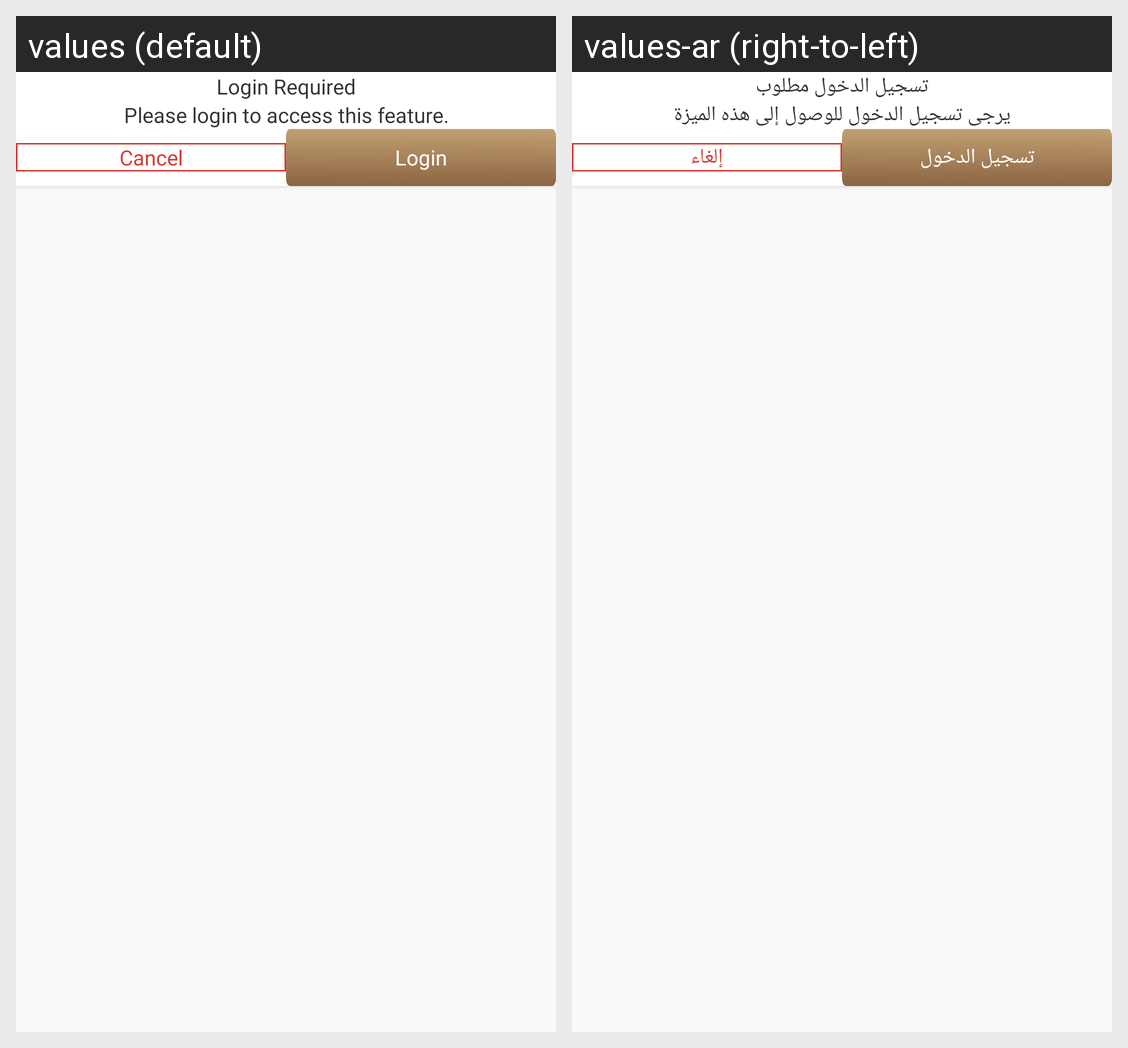

Here is an Android app screen in its default locale and in the app's own translations. Write out the translated-string differences for the strings that appear on this screen.
Android screen res/layout/login_alert_dialog_layout.xml rendered under 2 locales, left to right: values (default), values-ar (right-to-left). Device: Nexus 5 (rendered at 1080×1920; each locale shown at half size, 540×960, under a caption strip naming it); theme Theme.DesynatUser.
Strings drawn on this screen, with the default value and each locale's value (text and hints the layout hard-codes, and strings that could not be matched under every locale, appear in the picture but are not listed):

login_required
  values: Login Required
  values-ar: تسجيل الدخول مطلوب

please_login_to_access_this_feature
  values: Please login to access this feature.
  values-ar: يرجى تسجيل الدخول للوصول إلى هذه الميزة

cancel
  values: Cancel
  values-ar: إلغاء

login
  values: Login
  values-ar: تسجيل الدخول
